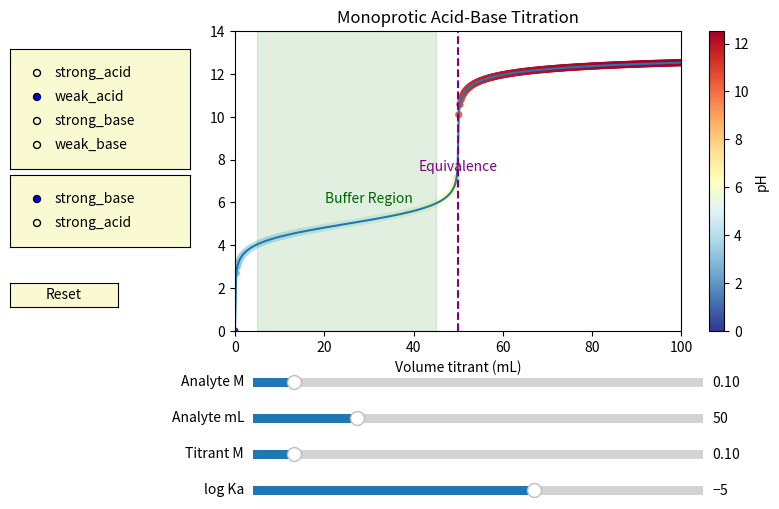

Write the Python code that produced this figure.
import numpy as np
import matplotlib.pyplot as plt
from matplotlib.widgets import Slider, RadioButtons, Button  # tambahkan Button

def acid_base_titration(conc_analyte, vol_analyte_ml, conc_titrant,
                        analyte_type="weak_acid", titrant_type="strong_base",
                        Ka=1e-5, Kb=1e-5, v_min=0, v_max=100, n_points=400):

    volumes = np.linspace(v_min, v_max, n_points)
    pH_list = []
    moles_init = conc_analyte * vol_analyte_ml / 1000

    def safe_log(x): return np.log10(max(x, 1e-20))

    for v in volumes:
        moles_t = conc_titrant * v / 1000
        V = (vol_analyte_ml + v) / 1000

        if analyte_type == "strong_acid" and titrant_type == "strong_base":
            if moles_init > moles_t: pH = -safe_log((moles_init - moles_t)/V)
            elif moles_t > moles_init: pH = 14 + safe_log((moles_t - moles_init)/V)
            else: pH = 7
        elif analyte_type == "strong_base" and titrant_type == "strong_acid":
            if moles_init > moles_t: pH = 14 + safe_log((moles_init - moles_t)/V)
            elif moles_t > moles_init: pH = -safe_log((moles_t - moles_init)/V)
            else: pH = 7
        elif analyte_type == "weak_acid" and titrant_type == "strong_base":
            if moles_t < moles_init:
                pKa = -safe_log(Ka)
                pH = pKa + safe_log(moles_t/(moles_init - moles_t))
            elif np.isclose(moles_t, moles_init):
                Kb_eff = 1e-14 / Ka
                OH = np.sqrt(Kb_eff * (moles_t / V))
                pH = 14 + safe_log(OH)
            else: pH = 14 + safe_log((moles_t - moles_init)/V)
        elif analyte_type == "weak_base" and titrant_type == "strong_acid":
            if moles_t < moles_init:
                pKb = -safe_log(Kb)
                pOH = pKb + safe_log(moles_t/(moles_init - moles_t))
                pH = 14 - pOH
            elif np.isclose(moles_t, moles_init):
                Ka_eff = 1e-14 / Kb
                H = np.sqrt(Ka_eff * (moles_t / V))
                pH = -safe_log(H)
            else: pH = -safe_log((moles_t - moles_init)/V)
        else: pH = 7

        pH_list.append(np.clip(pH,0,14))
    return volumes, np.array(pH_list)


def make_titration_app():
    fig, ax = plt.subplots(figsize=(9,6))
    plt.subplots_adjust(left=0.28, bottom=0.38)
    ax.set_xlim(0,100); ax.set_ylim(0,14)
    ax.set_xlabel("Volume titrant (mL)"); ax.set_ylabel("")
    ax.set_title("Monoprotic Acid-Base Titration")
    
    vols, pHvals = acid_base_titration(0.1,50,0.1)
    sc = ax.scatter(vols,pHvals,c=pHvals,cmap="RdYlBu_r",s=18)
    line, = ax.plot(vols,pHvals)
    plt.colorbar(sc, ax=ax).set_label("pH")

    pH7 = ax.axhline(7, ls="--", color="gray", visible=False)
    eq_line = ax.axvline(0, ls="--", color="purple", visible=False)
    eq_text = ax.text(0,7.5,"Equivalence", color="purple", ha="center", visible=False)
    buffer_patch = ax.axvspan(0,0, color="green", alpha=0.12, visible=False)
    buffer_text = ax.text(0,6,"Buffer Region", color="darkgreen", ha="center", visible=False)

    axcolor = "lightgoldenrodyellow"
    s_concA = Slider(plt.axes([0.3,0.28,0.5,0.03], facecolor=axcolor),"Analyte M",0.01,1,valinit=0.1)
    s_volA  = Slider(plt.axes([0.3,0.22,0.5,0.03], facecolor=axcolor),"Analyte mL",5,200,valinit=50)
    s_concT = Slider(plt.axes([0.3,0.16,0.5,0.03], facecolor=axcolor),"Titrant M",0.01,1,valinit=0.1)
    s_Ka    = Slider(plt.axes([0.3,0.10,0.5,0.03], facecolor=axcolor),"log Ka",-10,-2,valinit=-5)
    s_Kb    = Slider(plt.axes([0.3,0.04,0.5,0.03], facecolor=axcolor),"log Kb",-10,-2,valinit=-5)

    radio_a = RadioButtons(plt.axes([0.03,0.65,0.2,0.2], facecolor=axcolor),
                           ["strong_acid","weak_acid","strong_base","weak_base"],1)
    radio_t = RadioButtons(plt.axes([0.03,0.52,0.2,0.12], facecolor=axcolor),
                           ["strong_base","strong_acid"],0)

    # ===== Reset Button =====
    reset_ax = plt.axes([0.03, 0.42, 0.12, 0.04])
    button_reset = Button(reset_ax, "Reset", color=axcolor, hovercolor='0.9')
    def reset(event):
        s_concA.reset()
        s_volA.reset()
        s_concT.reset()
        s_Ka.reset()
        s_Kb.reset()
        radio_a.set_active(1)  # weak_acid default
        radio_t.set_active(0)  # strong_base default
    button_reset.on_clicked(reset)
    # ===== End Reset Button =====

    def toggle_Ka_Kb():
        at = radio_a.value_selected
        s_Ka.ax.set_visible(at=="weak_acid")
        s_Kb.ax.set_visible(at=="weak_base")
        fig.canvas.draw_idle()

    def update(_=None):
        toggle_Ka_Kb()
        at = radio_a.value_selected
        tt = radio_t.value_selected

        vols, pHvals = acid_base_titration(
            s_concA.val, s_volA.val, s_concT.val,
            at, tt, 10**s_Ka.val, 10**s_Kb.val
        )

        sc.set_offsets(np.c_[vols,pHvals])
        sc.set_array(pHvals)
        line.set_data(vols,pHvals)

        eq = (s_concA.val*s_volA.val)/s_concT.val
        eq_line.set_xdata([eq, eq]); eq_line.set_visible(True)
        eq_text.set_position((eq,7.5)); eq_text.set_visible(True)

        pH7.set_visible((at=="strong_acid" and tt=="strong_base") or (at=="strong_base" and tt=="strong_acid"))

        if at in ("weak_acid","weak_base"):
            buffer_patch.set_x(0.1*eq)
            buffer_patch.set_width(0.8*eq)
            buffer_patch.set_visible(True)
            buffer_text.set_position((0.5*eq + 0.1*eq,6))
            buffer_text.set_visible(True)
        else:
            buffer_patch.set_visible(False)
            buffer_text.set_visible(False)

        fig.canvas.draw_idle()

    for s in (s_concA,s_volA,s_concT,s_Ka,s_Kb):
        s.on_changed(update)
    radio_a.on_clicked(update)
    radio_t.on_clicked(update)
    update()
    plt.show()

if __name__=="__main__":
    make_titration_app()
